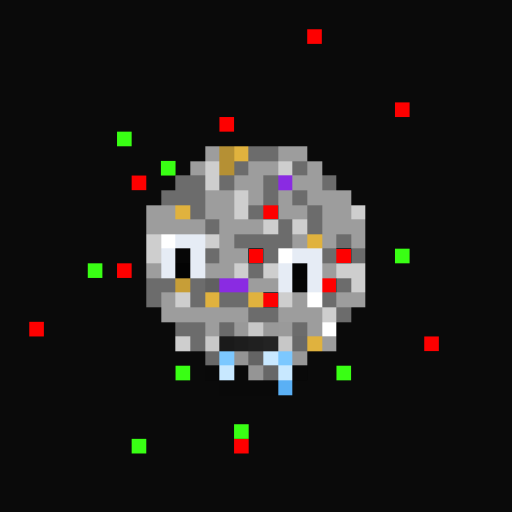
t = 0.00 s
t = 0.11 s: frame unchanged from t = 0.00 s, image omitted
t = 0.34 s: frame unchanged from t = 0.00 s, image omitted
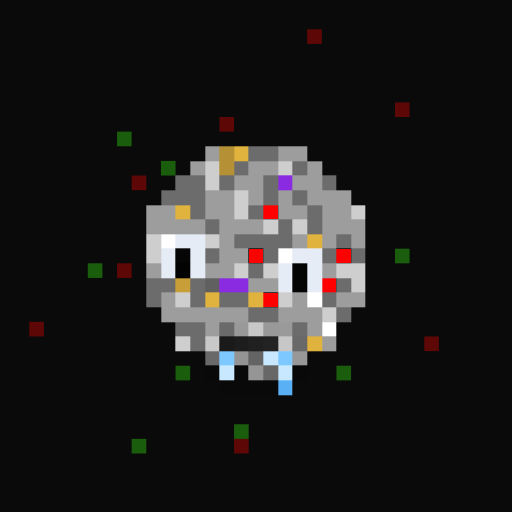
t = 0.45 s
t = 0.56 s: frame unchanged from t = 0.45 s, image omitted
t = 0.79 s: frame unchanged from t = 0.45 s, image omitted

The animated SVG that drew these frames (rendered in a browser with its animation timeline set to each time). Animation: 1 CSS @keyframes rule; one cycle of 0.90 s, repeats indefinitely.

<svg viewBox="0 0 35 35" shape-rendering="crispEdges" xmlns="http://www.w3.org/2000/svg"><style>@keyframes fl{0%,100%{opacity:1}50%{opacity:.34}}.a0{animation:fl 0.9s steps(1,end) infinite}</style><rect width="35" height="35" fill="#0a0a0a"/><path fill="#fe0000" d="M18 14h1v1H18zM17 17h1v1H17zM23 17h1v1H23zM22 19h1v1H22zM18 20h1v1H18z"/><g fill="#fe0000"><rect x="21" y="2" width="1" height="1" class="a0"/><rect x="27" y="7" width="1" height="1" class="a0"/><rect x="15" y="8" width="1" height="1" class="a0"/><rect x="9" y="12" width="1" height="1" class="a0"/><rect x="8" y="18" width="1" height="1" class="a0"/><rect x="2" y="22" width="1" height="1" class="a0"/><rect x="29" y="23" width="1" height="1" class="a0"/><rect x="16" y="30" width="1" height="1" class="a0"/></g><g fill="#39ff14"><rect x="8" y="9" width="1" height="1" class="a0"/><rect x="11" y="11" width="1" height="1" class="a0"/><rect x="27" y="17" width="1" height="1" class="a0"/><rect x="6" y="18" width="1" height="1" class="a0"/><rect x="12" y="25" width="1" height="1" class="a0"/><rect x="23" y="25" width="1" height="1" class="a0"/><rect x="16" y="29" width="1" height="1" class="a0"/><rect x="9" y="30" width="1" height="1" class="a0"/></g><path fill="#9d9d9d" d="M14 10h1v1H14zM19 10h2v1H19zM13 11h1v1H13zM17 11h2v1H17zM21 11h1v1H21zM16 12h2v1H16zM20 12h2v1H20zM14 13h2v1H14zM17 13h1v1H17zM19 13h1v1H19zM21 13h3v1H21zM10 14h2v1H10zM14 14h2v1H14zM19 14h2v1H19zM22 14h2v1H22zM10 15h4v1H10zM15 15h3v1H15zM22 15h3v1H22zM15 16h1v1H15zM20 16h1v1H20zM22 16h1v1H22zM24 16h1v1H24zM15 17h2v1H15zM10 18h1v1H10zM14 18h2v1H14zM22 18h1v1H22zM17 19h2v1H17zM11 20h1v1H11zM20 20h1v1H20zM23 20h2v1H23zM11 21h6v1H11zM19 21h3v1H19zM14 22h1v1H14zM21 22h1v1H21zM22 23h1v1H22z"/><path fill="#b59034" d="M15 10h1v1H15zM15 11h1v1H15z"/><path fill="#e0b23e" d="M16 10h1v1H16zM12 14h1v1H12zM21 16h1v1H21zM14 20h1v1H14zM17 20h1v1H17zM21 23h1v1H21z"/><path fill="#6c6c6c" d="M17 10h2v1H17zM16 11h1v1H16zM20 11h1v1H20zM12 12h2v1H12zM15 12h1v1H15zM18 12h1v1H18zM22 12h1v1H22zM11 13h3v1H11zM18 13h1v1H18zM20 13h1v1H20zM13 14h1v1H13zM17 14h1v1H17zM21 14h1v1H21zM14 15h1v1H14zM19 15h1v1H19zM21 15h1v1H21zM16 16h4v1H16zM23 16h1v1H23zM14 17h1v1H14zM18 17h1v1H18zM22 17h1v1H22zM24 17h1v1H24zM17 18h1v1H17zM10 19h2v1H10zM13 19h1v1H13zM23 19h1v1H23zM10 20h1v1H10zM13 20h1v1H13zM15 20h2v1H15zM22 20h1v1H22zM17 21h2v1H17zM23 21h1v1H23zM12 22h2v1H12zM20 22h1v1H20zM13 23h1v1H13z"/><path fill="#cecece" d="M14 11h1v1H14zM19 11h1v1H19zM14 12h1v1H14zM16 13h1v1H16zM16 14h1v1H16zM24 14h1v1H24zM18 15h1v1H18zM20 15h1v1H20zM10 16h1v1H10zM14 16h1v1H14zM10 17h1v1H10zM16 18h1v1H16zM18 18h1v1H18zM23 18h2v1H23zM24 19h1v1H24zM12 20h1v1H12zM19 20h1v1H19zM22 21h1v1H22zM12 23h1v1H12z"/><path fill="#8a2be2" d="M19 12h1v1H19zM15 19h2v1H15z"/><path fill="#ffffff" d="M11 16h1v1H11zM19 17h1v1H19zM21 20h1v1H21zM22 22h1v1H22z"/><path fill="#e6ecf5" d="M12 16h2v1H12zM11 17h1v1H11zM13 17h1v1H13zM20 17h2v1H20zM11 18h1v1H11zM13 18h1v1H13zM19 18h1v1H19zM21 18h1v1H21zM19 19h1v1H19zM21 19h1v1H21z"/><path fill="#060606" d="M12 17h1v1H12z"/><path fill="#030303" d="M12 18h1v1H12z"/><path fill="#040404" d="M20 18h1v1H20z"/><path fill="#c79e37" d="M12 19h1v1H12z"/><path fill="#606060" d="M14 19h1v1H14z"/><path fill="#050505" d="M20 19h1v1H20z"/><path fill="#6a6a6a" d="M15 22h1v1H15z"/><path fill="#999999" d="M16 22h1v1H16zM18 22h1v1H18z"/><path fill="#c8c8c8" d="M17 22h1v1H17z"/><path fill="#9a9a9a" d="M19 22h1v1H19z"/><path fill="#c9c9c9" d="M14 23h1v1H14z"/><path fill="#1a1a1a" d="M15 23h1v1H15z"/><path fill="#1d1d1d" d="M16 23h1v1H16z"/><path fill="#202020" d="M17 23h1v1H17z"/><path fill="#232323" d="M18 23h1v1H18z"/><path fill="#c7c7c7" d="M19 23h1v1H19z"/><path fill="#696969" d="M20 23h1v1H20zM14 24h1v1H14z"/><path fill="#7cc8ff" d="M15 24h1v1H15zM19 24h1v1H19z"/><path fill="#949494" d="M16 24h1v1H16z"/><path fill="#646464" d="M17 24h1v1H17z"/><path fill="#c8e8ff" d="M18 24h1v1H18zM15 25h1v1H15zM19 25h1v1H19z"/><path fill="#989898" d="M20 24h1v1H20z"/><path fill="#090909" d="M14 25h1v1H14zM16 25h1v1H16zM20 25h1v1H20zM15 26h4v1H15z"/><path fill="#959595" d="M17 25h1v1H17z"/><path fill="#676767" d="M18 25h1v1H18z"/><path fill="#5ab0f5" d="M19 26h1v1H19z"/></svg>
